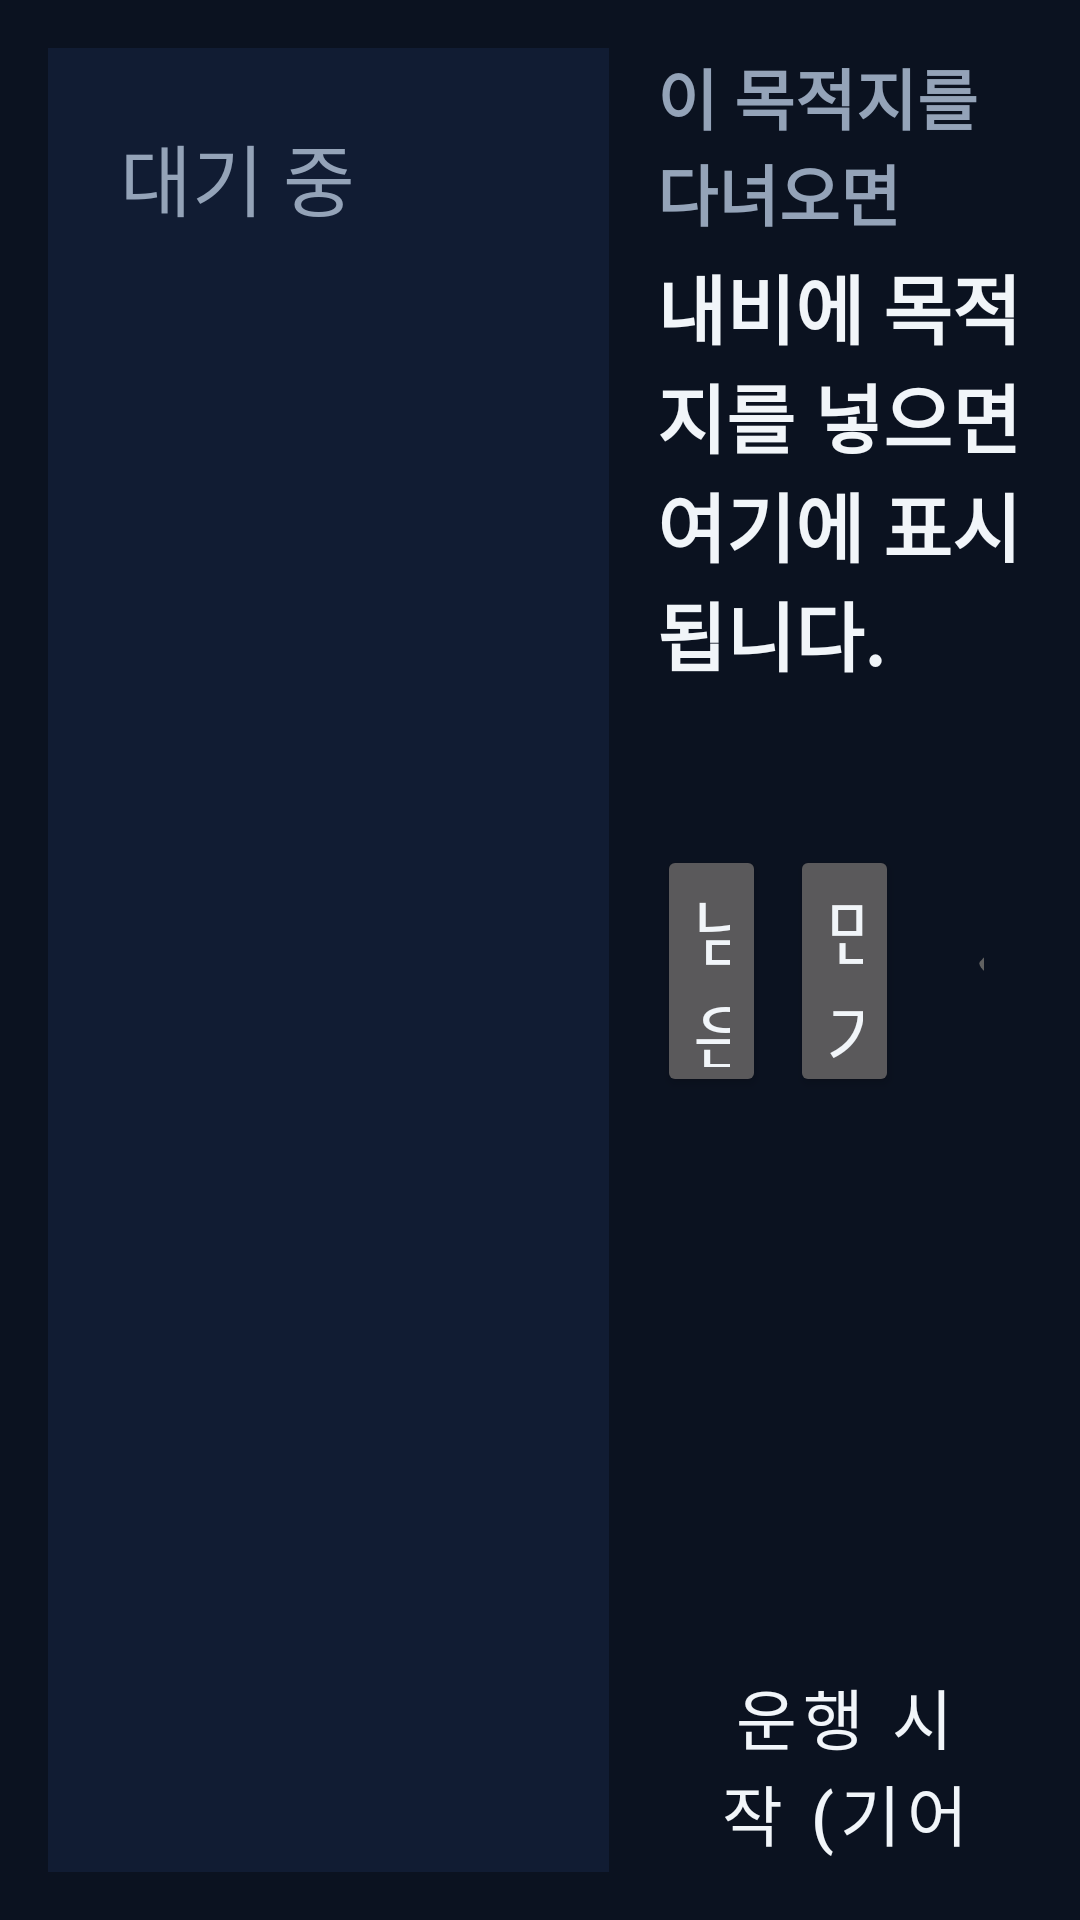

This screen was rendered from an Android layout file. Write that file and the resources it references.
<!-- AndroidManifest.xml: application theme Theme.KiloPace -->
<!-- res/layout/fragment_home.xml -->
<?xml version="1.0" encoding="utf-8"?>
<LinearLayout xmlns:android="http://schemas.android.com/apk/res/android"
    android:layout_width="match_parent"
    android:layout_height="match_parent"
    android:orientation="horizontal"
    android:padding="16dp"
    android:baselineAligned="false">

    
    <LinearLayout
        android:layout_width="0dp" android:layout_weight="3" android:layout_height="match_parent"
        android:orientation="vertical" android:background="@color/card" android:padding="24dp">

        <TextView android:id="@+id/txtState"
            android:layout_width="match_parent" android:layout_height="wrap_content"
            android:text="대기 중" android:textSize="26sp" android:textColor="@color/muted" />

        <TextView android:id="@+id/txtPlan1Title"
            android:layout_width="match_parent" android:layout_height="wrap_content" android:layout_marginTop="12dp"
            android:text="" android:textSize="26sp" android:textStyle="bold" android:textColor="@color/text" />
        <TextView android:id="@+id/txtPlan1Big"
            android:layout_width="match_parent" android:layout_height="wrap_content"
            android:text="" android:textSize="76sp" android:textStyle="bold" android:textColor="@color/accent" />
        <TextView android:id="@+id/txtPlan1Detail"
            android:layout_width="match_parent" android:layout_height="wrap_content"
            android:text="" android:textSize="23sp" android:textColor="@color/text" />

        <TextView android:id="@+id/txtPlan2Title"
            android:layout_width="match_parent" android:layout_height="wrap_content" android:layout_marginTop="20dp"
            android:text="" android:textSize="26sp" android:textStyle="bold" android:textColor="@color/text" />
        <TextView android:id="@+id/txtPlan2Big"
            android:layout_width="match_parent" android:layout_height="wrap_content"
            android:text="" android:textSize="76sp" android:textStyle="bold" android:textColor="@color/accent" />
        <TextView android:id="@+id/txtPlan2Detail"
            android:layout_width="match_parent" android:layout_height="wrap_content"
            android:text="" android:textSize="23sp" android:textColor="@color/text" />

        <TextView android:id="@+id/txtNoPlan"
            android:layout_width="match_parent" android:layout_height="wrap_content" android:layout_marginTop="24dp"
            android:text="등록된 약정이 없습니다.\n정차 중에 약정 탭에서 리스·장기렌트 약정거리나 보험 마일리지 구간을 등록해 주세요."
            android:textSize="28sp" android:textColor="@color/text" android:visibility="gone" />

        <View android:layout_width="0dp" android:layout_height="0dp" android:layout_weight="1" />

        <TextView android:id="@+id/txtTrip"
            android:layout_width="match_parent" android:layout_height="wrap_content"
            android:text="" android:textSize="23sp" android:textColor="@color/muted" />
    </LinearLayout>

    
    <LinearLayout
        android:layout_width="0dp" android:layout_weight="2" android:layout_height="match_parent"
        android:orientation="vertical" android:layout_marginStart="16dp">

        <TextView android:layout_width="match_parent" android:layout_height="wrap_content"
            android:text="이 목적지를 다녀오면" android:textSize="22sp" android:textStyle="bold" android:textColor="@color/muted" />

        <TextView android:id="@+id/txtDest"
            android:layout_width="match_parent" android:layout_height="wrap_content" android:layout_marginTop="4dp"
            android:text="내비에 목적지를 넣으면 여기에 표시됩니다." android:textSize="25sp" android:textStyle="bold" android:textColor="@color/text" />

        <TextView android:id="@+id/txtAdvice"
            android:layout_width="match_parent" android:layout_height="wrap_content" android:layout_marginTop="6dp"
            android:text="" android:textSize="24sp" android:textColor="@color/text" />

        <LinearLayout android:layout_width="match_parent" android:layout_height="wrap_content" android:layout_marginTop="14dp" android:orientation="horizontal">
            <Button android:id="@+id/btnRemain" android:layout_width="0dp" android:layout_weight="1" android:layout_height="84dp"
                android:text="남은 거리" android:textSize="24sp" />
            <Button android:id="@+id/btnPace" android:layout_width="0dp" android:layout_weight="1" android:layout_height="84dp" android:layout_marginStart="8dp"
                android:text="만기 예상" android:textSize="24sp" />
            <Button android:id="@+id/btnMic" style="@style/Widget.MaterialComponents.Button.OutlinedButton"
                android:layout_width="0dp" android:layout_weight="1" android:layout_height="84dp" android:layout_marginStart="8dp"
                android:text="🎤 묻기" android:textColor="@color/text" android:textSize="24sp" />
        </LinearLayout>

        <TextView android:id="@+id/txtVoice"
            android:layout_width="match_parent" android:layout_height="wrap_content" android:layout_marginTop="8dp"
            android:text="" android:textSize="21sp" android:textColor="@color/accent" />

        <TextView android:id="@+id/txtSpoken"
            android:layout_width="match_parent" android:layout_height="wrap_content" android:layout_marginTop="4dp"
            android:text="" android:textSize="22sp" android:textColor="@color/text" />

        <View android:layout_width="0dp" android:layout_height="0dp" android:layout_weight="1" />

        <TextView android:id="@+id/txtSignals"
            android:layout_width="match_parent" android:layout_height="wrap_content"
            android:fontFamily="monospace" android:textSize="17sp" android:textColor="@color/muted" android:text="" />

        <TextView android:id="@+id/txtError"
            android:layout_width="match_parent" android:layout_height="wrap_content"
            android:textSize="17sp" android:textColor="@color/warn" android:text="" />

        <Button android:id="@+id/btnStart" style="@style/Widget.MaterialComponents.Button.OutlinedButton"
            android:layout_width="match_parent" android:layout_height="72dp" android:layout_marginTop="6dp"
            android:text="운행 시작 (기어를 옮기면 자동 시작)" android:textColor="@color/text" android:textSize="22sp" />

        <Button android:id="@+id/btnArrive"
            android:layout_width="match_parent" android:layout_height="72dp" android:layout_marginTop="6dp"
            android:text="도착 · 운행 종료" android:textSize="24sp" android:visibility="gone" />
    </LinearLayout>
</LinearLayout>
<!-- resources referenced by this layout -->
<resources>
  <color name="accent">#2DD4BF</color>
  <color name="card">#111C33</color>
  <color name="muted">#94A3B8</color>
  <color name="text">#F1F5F9</color>
  <color name="warn">#F59E0B</color>
  <style name="Theme.KiloPace" parent="Theme.MaterialComponents.NoActionBar">
          <item name="colorPrimary">#0F766E</item>
          <item name="colorPrimaryVariant">#115E59</item>
          <item name="colorOnPrimary">#FFFFFF</item>
          <item name="colorSecondary">#2DD4BF</item>
          <item name="android:windowBackground">#0B1220</item>
          <item name="android:textColorPrimary">#F1F5F9</item>
          <item name="android:textColorSecondary">#94A3B8</item>
      </style>
</resources>
